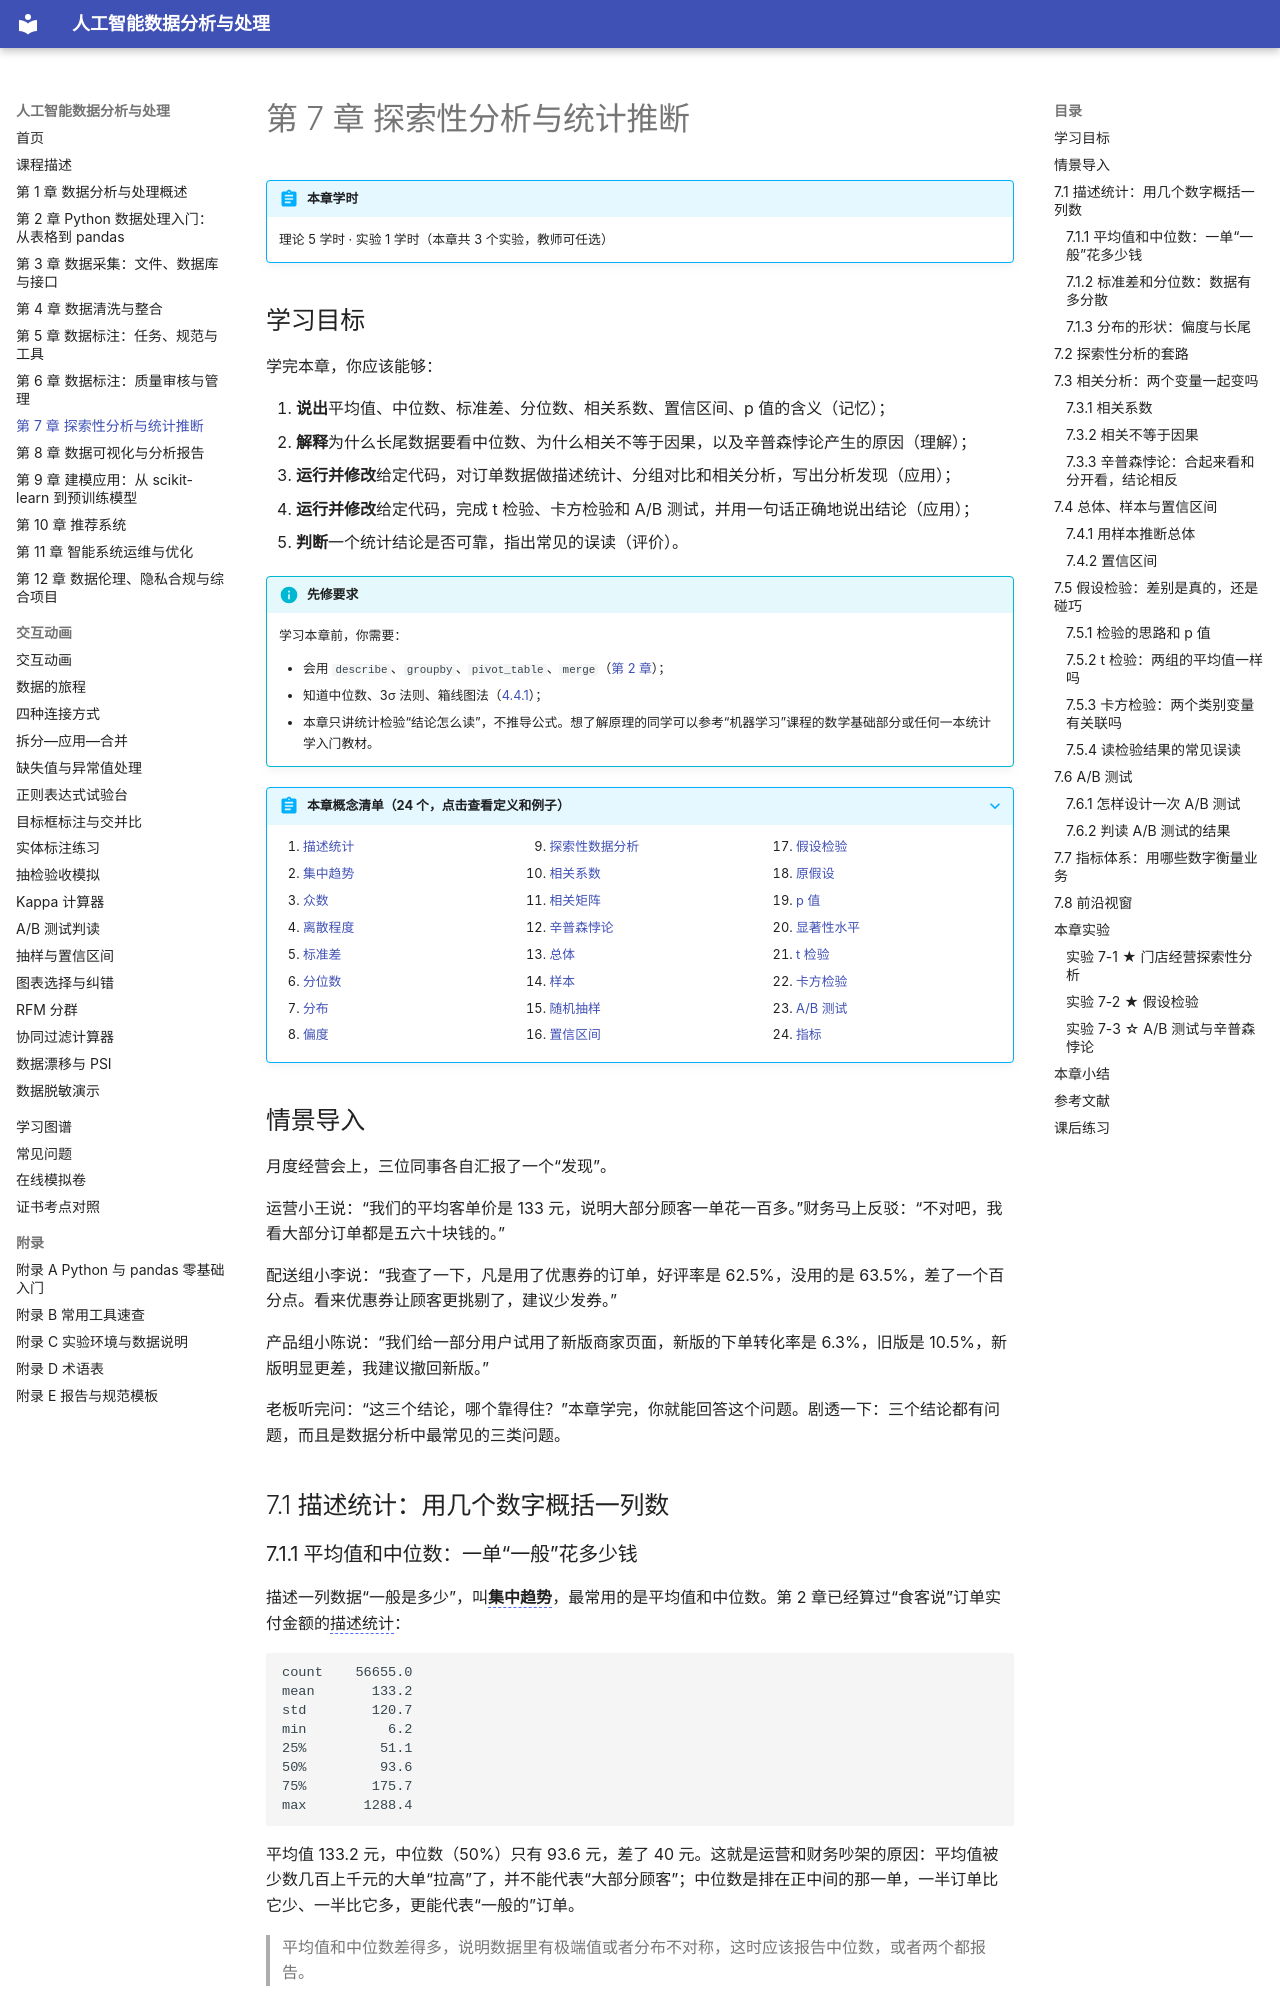

repository: MingziFu9/ai-data-analysis · page: chapters/07-statistics/index.html · generator: mkdocs

---
title: 第 7 章 探索性分析与统计推断
description: 用描述统计和分组对比摸清数据，用相关分析找关系并警惕“相关不等于因果”，读懂置信区间、p 值、t 检验和卡方检验的结论，设计和判读 A/B 测试，建立业务指标体系
---

# 第 7 章 探索性分析与统计推断

!!! abstract "本章学时"
    理论 5 学时 · 实验 1 学时（本章共 3 个实验，教师可任选）

## 学习目标

学完本章，你应该能够：

1. **说出**平均值、中位数、标准差、分位数、相关系数、置信区间、p 值的含义（记忆）；
2. **解释**为什么长尾数据要看中位数、为什么相关不等于因果，以及辛普森悖论产生的原因（理解）；
3. **运行并修改**给定代码，对订单数据做描述统计、分组对比和相关分析，写出分析发现（应用）；
4. **运行并修改**给定代码，完成 t 检验、卡方检验和 A/B 测试，并用一句话正确地说出结论（应用）；
5. **判断**一个统计结论是否可靠，指出常见的误读（评价）。

!!! info "先修要求"
    学习本章前，你需要：

    - 会用 `describe`、`groupby`、`pivot_table`、`merge`（[第 2 章](../02-pandas/index.md)）；
    - 知道中位数、3σ 法则、箱线图法（[4.4.1](../04-cleaning/index.md#441)）；
    - 本章只讲统计检验“结论怎么读”，不推导公式。想了解原理的同学可以参考“机器学习”课程的数学基础部分或任何一本统计学入门教材。

??? abstract "本章概念清单（24 个，点击查看定义和例子）"
    1. [描述统计](../../appendix/glossary.md#g-描述统计)
    2. [集中趋势](../../appendix/glossary.md#g-集中趋势)
    3. [众数](../../appendix/glossary.md#g-众数)
    4. [离散程度](../../appendix/glossary.md#g-离散程度)
    5. [标准差](../../appendix/glossary.md#g-标准差)
    6. [分位数](../../appendix/glossary.md#g-分位数)
    7. [分布](../../appendix/glossary.md#g-分布)
    8. [偏度](../../appendix/glossary.md#g-偏度)
    9. [探索性数据分析](../../appendix/glossary.md#g-探索性数据分析)
    10. [相关系数](../../appendix/glossary.md#g-相关系数)
    11. [相关矩阵](../../appendix/glossary.md#g-相关矩阵)
    12. [辛普森悖论](../../appendix/glossary.md#g-辛普森悖论)
    13. [总体](../../appendix/glossary.md#g-总体)
    14. [样本](../../appendix/glossary.md#g-样本)
    15. [随机抽样](../../appendix/glossary.md#g-随机抽样)
    16. [置信区间](../../appendix/glossary.md#g-置信区间)
    17. [假设检验](../../appendix/glossary.md#g-假设检验)
    18. [原假设](../../appendix/glossary.md#g-原假设)
    19. [p 值](../../appendix/glossary.md#g-p-值)
    20. [显著性水平](../../appendix/glossary.md#g-显著性水平)
    21. [t 检验](../../appendix/glossary.md#g-t-检验)
    22. [卡方检验](../../appendix/glossary.md#g-卡方检验)
    23. [A/B 测试](../../appendix/glossary.md#g-A-B-测试)
    24. [指标](../../appendix/glossary.md#g-指标)
